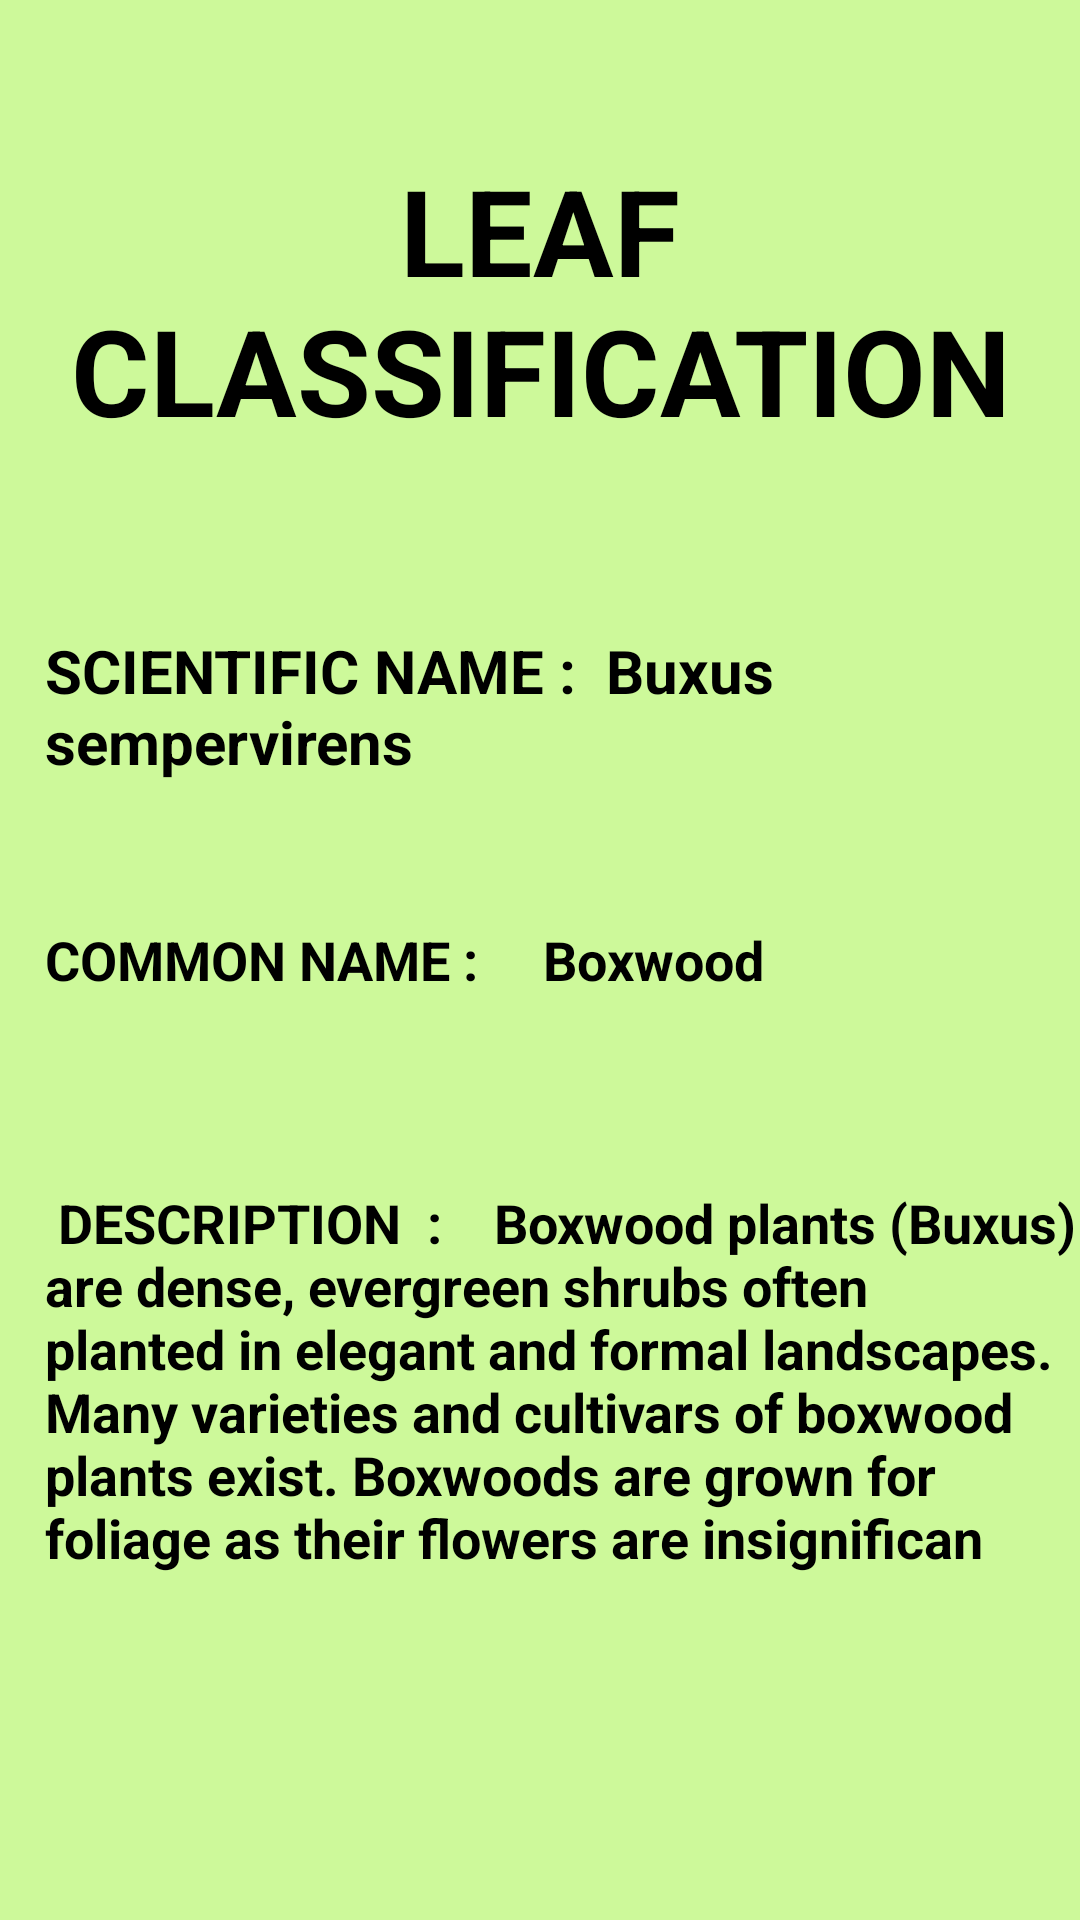

The Android layout XML behind this screen, and the referenced resources:
<!-- AndroidManifest.xml: application theme AppTheme -->
<!-- res/layout/activity_leafiden7.xml -->
<?xml version="1.0" encoding="utf-8"?>
<RelativeLayout
    xmlns:android="http://schemas.android.com/apk/res/android"
    xmlns:app="http://schemas.android.com/apk/res-auto"
    android:layout_width="match_parent"
    android:layout_height="match_parent"
    android:background="#b2baf972">

    <ScrollView
        android:layout_width="match_parent"
        android:layout_height="match_parent">

        <RelativeLayout
            android:layout_width="match_parent"
            android:layout_height="wrap_content"
            >

            <RelativeLayout
                android:layout_width="match_parent"
                android:layout_height="match_parent"
                android:id="@+id/relLayout1">


                <TextView
                    android:id="@+id/ts0"
                    android:layout_width="match_parent"
                    android:layout_height="100dp"
                    android:layout_marginTop="50dp"
                    android:text="LEAF CLASSIFICATION"
                    android:gravity="center"
                    android:textStyle="bold"
                    android:textColor="#000"
                    android:textSize="40dp"
                    />

                <RelativeLayout
                    android:layout_width="match_parent"
                    android:layout_height="50dp"
                    android:layout_below="@+id/ts0"
                    android:id="@+id/relLayout2"
                    android:layout_marginTop="60dp"
                    >


                    <TextView
                        android:id="@+id/ts1"
                        android:layout_width="match_parent"
                        android:layout_height="100dp"
                        android:text="SCIENTIFIC NAME :  Buxus sempervirens"
                        android:gravity=""
                        android:layout_marginLeft="15dp"
                        android:textStyle="bold"
                        android:textColor="#000"
                        android:textSize="20dp"
                        />

                </RelativeLayout>


                <RelativeLayout
                    android:layout_width="match_parent"
                    android:layout_height="wrap_content"
                    android:layout_below="@+id/relLayout2"
                    android:layout_marginTop="30dp"
                    android:id="@+id/relLayout9">


                    <RelativeLayout
                        android:layout_width="match_parent"
                        android:layout_height="60dp"
                        android:id="@+id/relLayout3"
                        >


                        <TextView
                            android:id="@+id/ts2"
                            android:layout_width="match_parent"
                            android:layout_height="60dp"
                            android:text="COMMON NAME :     Boxwood"
                            android:gravity=""
                            android:layout_marginLeft="15dp"
                            android:textStyle="bold"
                            android:textColor="#000"
                            android:textSize="18dp"
                            />


                    </RelativeLayout>

                    <RelativeLayout
                        android:layout_width="match_parent"
                        android:layout_height="180dp"
                        android:layout_marginTop="80dp"
                        android:id="@+id/relLayout4"
                        >


                        <TextView
                            android:id="@+id/ts3"
                            android:layout_width="match_parent"
                            android:layout_height="180dp"
                            android:text=" DESCRIPTION  :    Boxwood plants (Buxus) are dense, evergreen shrubs often planted in elegant and formal landscapes. Many varieties and cultivars of boxwood plants exist. Boxwoods are grown for foliage as their flowers are insignifican"
                            android:gravity=""
                            android:layout_marginLeft="15dp"
                            android:textStyle="bold"
                            android:textColor="#000"
                            android:textSize="18dp"
                            />
                    </RelativeLayout>

                </RelativeLayout>



            </RelativeLayout>
        </RelativeLayout>
    </ScrollView>
</RelativeLayout>
<!-- resources referenced by this layout -->
<resources>
  <style name="AppTheme" parent="Theme.AppCompat.Light.NoActionBar">
          
          <item name="colorPrimary">#B2FF59</item>
          <item name="colorPrimaryDark">@color/colorPrimaryDark</item>
          <item name="colorAccent">@color/colorAccent</item>
      </style>
  <color name="colorPrimaryDark">#5DA617</color>
  <color name="colorAccent">#03DAC5</color>
</resources>
